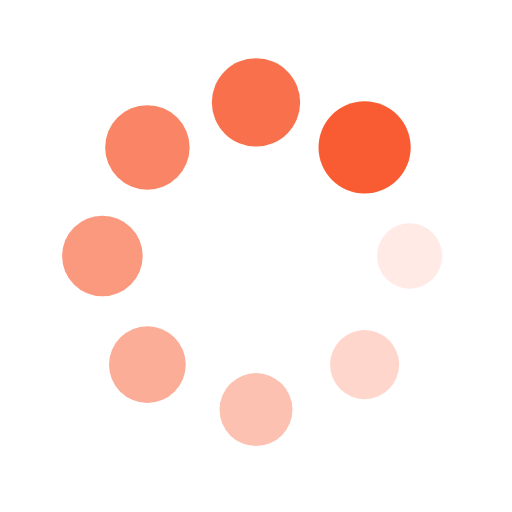
t = 0.00 s
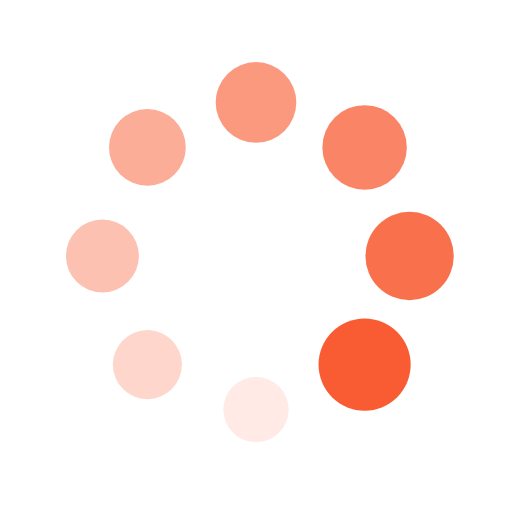
t = 0.25 s
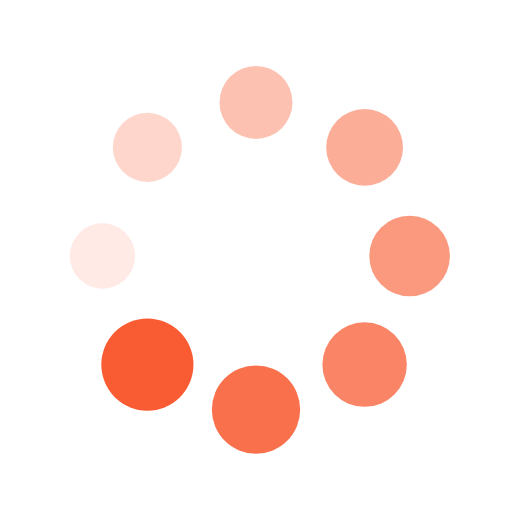
t = 0.50 s
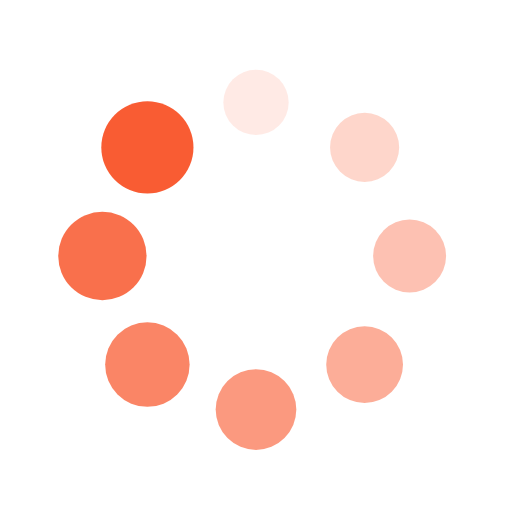
t = 0.75 s

The animated SVG that drew these frames (rendered in a browser with its animation timeline set to each time). Animation: 16 SMIL elements (animate=8,animateTransform=8); one cycle of 1.00 s, repeats indefinitely.

<?xml version="1.0" encoding="utf-8"?>
<svg xmlns="http://www.w3.org/2000/svg" xmlns:xlink="http://www.w3.org/1999/xlink" style="margin: auto; background: none; display: block; shape-rendering: auto;" width="200px" height="200px" viewBox="0 0 100 100" preserveAspectRatio="xMidYMid">
<g transform="translate(80,50)">
<g transform="rotate(0)">
<circle cx="0" cy="0" r="6" fill="#f95c33" fill-opacity="1">
  <animateTransform attributeName="transform" type="scale" begin="-0.875s" values="1.5 1.5;1 1" keyTimes="0;1" dur="1s" repeatCount="indefinite"></animateTransform>
  <animate attributeName="fill-opacity" keyTimes="0;1" dur="1s" repeatCount="indefinite" values="1;0" begin="-0.875s"></animate>
</circle>
</g>
</g><g transform="translate(71.21320343559643,71.21320343559643)">
<g transform="rotate(45)">
<circle cx="0" cy="0" r="6" fill="#f95c33" fill-opacity="0.875">
  <animateTransform attributeName="transform" type="scale" begin="-0.75s" values="1.5 1.5;1 1" keyTimes="0;1" dur="1s" repeatCount="indefinite"></animateTransform>
  <animate attributeName="fill-opacity" keyTimes="0;1" dur="1s" repeatCount="indefinite" values="1;0" begin="-0.75s"></animate>
</circle>
</g>
</g><g transform="translate(50,80)">
<g transform="rotate(90)">
<circle cx="0" cy="0" r="6" fill="#f95c33" fill-opacity="0.75">
  <animateTransform attributeName="transform" type="scale" begin="-0.625s" values="1.5 1.5;1 1" keyTimes="0;1" dur="1s" repeatCount="indefinite"></animateTransform>
  <animate attributeName="fill-opacity" keyTimes="0;1" dur="1s" repeatCount="indefinite" values="1;0" begin="-0.625s"></animate>
</circle>
</g>
</g><g transform="translate(28.786796564403577,71.21320343559643)">
<g transform="rotate(135)">
<circle cx="0" cy="0" r="6" fill="#f95c33" fill-opacity="0.625">
  <animateTransform attributeName="transform" type="scale" begin="-0.5s" values="1.5 1.5;1 1" keyTimes="0;1" dur="1s" repeatCount="indefinite"></animateTransform>
  <animate attributeName="fill-opacity" keyTimes="0;1" dur="1s" repeatCount="indefinite" values="1;0" begin="-0.5s"></animate>
</circle>
</g>
</g><g transform="translate(20,50.00000000000001)">
<g transform="rotate(180)">
<circle cx="0" cy="0" r="6" fill="#f95c33" fill-opacity="0.5">
  <animateTransform attributeName="transform" type="scale" begin="-0.375s" values="1.5 1.5;1 1" keyTimes="0;1" dur="1s" repeatCount="indefinite"></animateTransform>
  <animate attributeName="fill-opacity" keyTimes="0;1" dur="1s" repeatCount="indefinite" values="1;0" begin="-0.375s"></animate>
</circle>
</g>
</g><g transform="translate(28.78679656440357,28.786796564403577)">
<g transform="rotate(225)">
<circle cx="0" cy="0" r="6" fill="#f95c33" fill-opacity="0.375">
  <animateTransform attributeName="transform" type="scale" begin="-0.25s" values="1.5 1.5;1 1" keyTimes="0;1" dur="1s" repeatCount="indefinite"></animateTransform>
  <animate attributeName="fill-opacity" keyTimes="0;1" dur="1s" repeatCount="indefinite" values="1;0" begin="-0.25s"></animate>
</circle>
</g>
</g><g transform="translate(49.99999999999999,20)">
<g transform="rotate(270)">
<circle cx="0" cy="0" r="6" fill="#f95c33" fill-opacity="0.25">
  <animateTransform attributeName="transform" type="scale" begin="-0.125s" values="1.5 1.5;1 1" keyTimes="0;1" dur="1s" repeatCount="indefinite"></animateTransform>
  <animate attributeName="fill-opacity" keyTimes="0;1" dur="1s" repeatCount="indefinite" values="1;0" begin="-0.125s"></animate>
</circle>
</g>
</g><g transform="translate(71.21320343559643,28.78679656440357)">
<g transform="rotate(315)">
<circle cx="0" cy="0" r="6" fill="#f95c33" fill-opacity="0.125">
  <animateTransform attributeName="transform" type="scale" begin="0s" values="1.5 1.5;1 1" keyTimes="0;1" dur="1s" repeatCount="indefinite"></animateTransform>
  <animate attributeName="fill-opacity" keyTimes="0;1" dur="1s" repeatCount="indefinite" values="1;0" begin="0s"></animate>
</circle>
</g>
</g>
<!-- [ldio] generated by https://loading.io/ --></svg>
